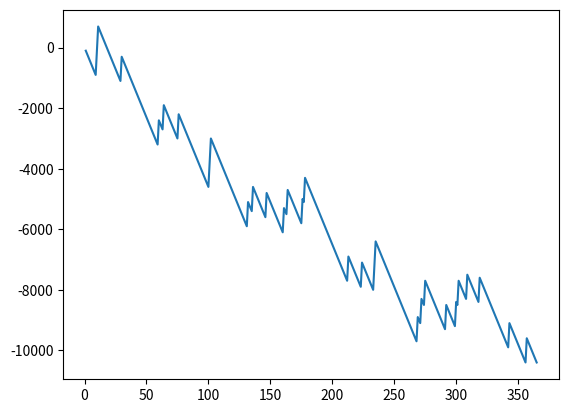

The matplotlib source for this figure:
#!/usr/bin/env python3
# -*- coding: utf-8 -*-
"""
Created on Wed Mar 17 12:56:23 2021

[redacted]
"""

import random
import matplotlib.pyplot as plt

account = 0 #details of my gain or loss
x = []
y = []

for i in range(365):
    x.append(i+1)
    bet = random.randint(1,10)
    lucky_draw = random.randint(1,10)
    #print("Your number is:",bet)
    #print("Your lucky draw number is:",lucky_draw)
    
    # I need keep amount 100/- if i won i will get 900
    # or i will loose my 100/-
    
    if bet == lucky_draw:
        account = account + 900 - 100 # which gives my net gain/loss
    else:
        account = account-100
        
    y.append(account)
    
print("Amount in my game account",account)
plt.plot(x,y)
plt.show()
